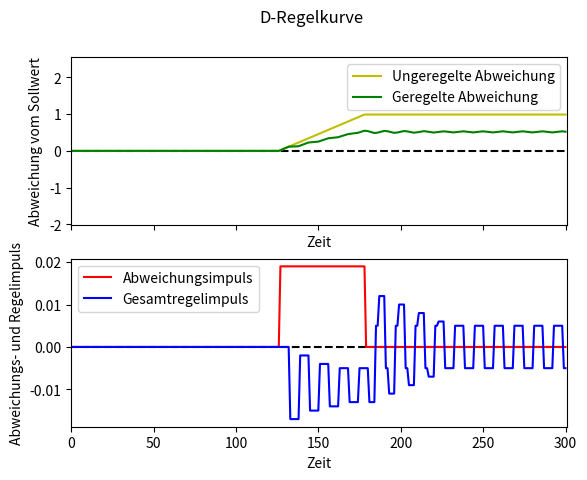

Write Python code to recreate this figure.
import random
import matplotlib.pyplot as plt
import sys
import csv
import numpy as np
import os


def main():
    #Variablen
    Dauer               = 300                       #Dauer der Simulation in Zeitschritten
    Sollwert            = 0                         #Zielwert auf den geregelt werden soll
    abweichungsLimits   = 10                        #Maximale Abweichung die ein Abweichungselement haben darf
    GraphPlusMinus      = abweichungsLimits // 5                               
    abweichungsMenge    = 1
    pFaktor             = 0.2
    iFaktor             = 1
    iLänge              = 3
    dFaktor             = 0.9
    dLänge              = 2
    dMinimum            = 0.00001
    minAbweichungsLänge = round(Dauer/10)
    maxAbweichungsLänge = minAbweichungsLänge * 2   
    RegelVerzögerung    = 5                        #Muss mindestens 1 sein, keine Verzögerung wäre unmöglich
    Rundungsfaktor      = 3
    Aktiv               = "d"
    DualPlot            = True
    
    
    #Zahlenfixen
    Dauer += 1
    if Dauer < maxAbweichungsLänge + 1:
        maxAbweichungsLänge = Dauer - 1
    
    aktiveRegler = list(Aktiv.upper())
    for i in aktiveRegler:
        print(f"{i}-Regler aktiv")
        
    
    #Versucht das erste Argument als Quelle für eine AbweichungsImpuls Datei zu nehmen. Generiert sonst eine zufällige AbweichungsImpuls Liste.
    #Sucht nur im CWD, also in dem Ordner in dem sich auch die .py Datei selbst befindet
    try:
        with open(f"{os.getcwd()}/{sys.argv[1]}") as f:
            strliste = list(csv.reader(f,skipinitialspace=True))[0]
            AbweichungsImpuls = [int(i) for i in strliste]
            Dauer = len(AbweichungsImpuls)
            if input("Möchten Sie einen Sollwert festlegen? (y/n): ") == "y":
                Sollwert = int(input("Bitte geben Sie den Sollwert an: ").strip())
            else:
                Sollwert = AbweichungsImpuls[0]
            abweichungsLimits = max([max(AbweichungsImpuls),abs(min(AbweichungsImpuls))])
            print(abweichungsLimits)
            print(f'Abweichungskurve aus Datei {sys.argv[1]} geladen')
            f.close()
    except:
        AbweichungsImpuls = Abweichung(Dauer,abweichungsLimits,abweichungsMenge, Sollwert,minAbweichungsLänge, maxAbweichungsLänge, Rundungsfaktor)
           
    #Generiert die Abweichungskurve aus der AbweichungsImpuls Liste.
    AbweichungsKurve = Abweichungskurve(Sollwert, Dauer , AbweichungsImpuls)
    

    #Generiert RegelImpuls
    GeregelteAbweichung = [AbweichungsKurve[0]]
    GesamtRegelImpuls = [0 for i in range(RegelVerzögerung)]
    pListe = [0 for i in range(RegelVerzögerung)]
    iListe = [0 for i in range(RegelVerzögerung)]
    dListe = [0 for i in range(RegelVerzögerung)]
    
    #RegelImpulse
    
    for i in range(Dauer):
        gesamtRegelImpuls = 0
        if "P" in aktiveRegler:
            pv = pRegler(Sollwert, GeregelteAbweichung[i], pFaktor)
            pListe.append(round(pv, Rundungsfaktor))
            gesamtRegelImpuls += pv 
        if "I" in aktiveRegler:
            iv = iRegler(GeregelteAbweichung, iFaktor, iLänge)
            iListe.append(round(iv, Rundungsfaktor))
            gesamtRegelImpuls += iv
        if "D" in aktiveRegler:
            #print(f"Geregelte Abweichung: {GeregelteAbweichung[i]}")
            dv = dRegler(GeregelteAbweichung, dFaktor, dMinimum, dLänge)
            dListe.append(round(dv, Rundungsfaktor))
            gesamtRegelImpuls += dv
        GesamtRegelImpuls.append(round(gesamtRegelImpuls, Rundungsfaktor))
        
        GeregelteAbweichung.append(GeregelteAbweichung[i] + AbweichungsImpuls[i] + GesamtRegelImpuls[i]) #Erstellt die geregelte Abweichungskurve aus dem letzten Wert + Wert der im nächsten Schritt abgewichen wird + dem Regelimpuls
        
    GeregelteAbweichung.pop(0)
     
    
    werte = GeregelteAbweichung + GesamtRegelImpuls + AbweichungsImpuls
    yMax = max(werte) + GraphPlusMinus
    yMin = min(werte) - GraphPlusMinus
        
    
    #Plottet den Graphen
    if DualPlot == False:
        fig, (ax1) = plt.subplots(1, 1)
        plotSelector = ax1
    else:
        fig, (ax1,ax2) = plt.subplots(2, 1, sharex=True)
        plotSelector = ax2
        ax1.set_ylabel("Abweichung vom Sollwert")
        ax2.set_ylabel("Abweichungs- und Regelimpuls")
        
            
    ax1.axis([0,Dauer,yMin,yMax]) 
    
    ax1.set_xlabel("Zeit")
    
    ax1.axhline(y=Sollwert, color='black', linestyle=('dashed'))
    ax1.axhline(y=Sollwert-abweichungsLimits, color='red', linestyle=('dashed'))
    ax1.axhline(y=Sollwert+abweichungsLimits, color='red', linestyle=('dashed'))
    
    ax1.plot(list(range(Dauer)),AbweichungsKurve, color="y", label="Ungeregelte Abweichung")
    ax1.plot(list(range(Dauer)),GeregelteAbweichung[:Dauer], color="g", label="Geregelte Abweichung")
    
    
    
    plotSelector.set_xlabel("Zeit")
    
    plotSelector.axhline(y=Sollwert, color='black', linestyle=('dashed'))
    
    plotSelector.plot(list(range(Dauer)),AbweichungsImpuls, color="r", label="Abweichungsimpuls")
    plotSelector.plot(list(range(Dauer)),GesamtRegelImpuls[:Dauer], color="b", label="Gesamtregelimpuls") 
    
    
    fig.suptitle(f"{''.join(aktiveRegler)}-Regelkurve")
    ax1.legend()
    plotSelector.legend()
    plt.show()
    
    


def pRegler(Sollwert, Wert, Kp): #Nimmt Sollwert und aktuellen Wert
    return (Sollwert - Wert) * Kp

def iRegler(GeregelteAbweichung, Ki, iLänge):
    try:
        return (-1 * np.trapz(GeregelteAbweichung[-iLänge:]) * Ki) / (len(GeregelteAbweichung))
    except:
        print("oof")
        return 0

def dRegler(GeregelteAbweichung, Kd, dMinimum, dLänge):
    try:
        val = (-1 * np.diff(GeregelteAbweichung[-dLänge:]) * Kd)[-1]
        if abs(val) <= dMinimum:
            return 0
        else:
            return val
    except:
        return 0



def Abweichung(Dauer,abweichungsLimits,abweichungsMenge, Sollwert,minAbweichungsLänge, maxAbweichungsLänge, rundungsFaktor):
    AbweichungsImpuls = [0 for i in range(Dauer)]
    
    abweichungsStarts = sorted([random.choice(range(Dauer - maxAbweichungsLänge)) for i in range(abweichungsMenge)])
    
        
    for i in range(len(abweichungsStarts)):
        abweichungsRange    = list(range(abweichungsStarts[i],abweichungsStarts[i]+random.randint(minAbweichungsLänge,maxAbweichungsLänge)))
        Abweichungswert     = random.randint(Sollwert - abweichungsLimits, Sollwert + abweichungsLimits)
        while Abweichungswert == 0:
            Abweichungswert     = random.randint(Sollwert - abweichungsLimits, Sollwert + abweichungsLimits)

        random.choice([konstantAbweichung,linearAbweichung,exponentialAbweichung])(AbweichungsImpuls, abweichungsRange, Abweichungswert, rundungsFaktor)
    return AbweichungsImpuls


def Abweichungskurve(Sollwert, Dauer, AbweichungsImpuls):
    Abweichungskurve = [Sollwert]
    for i in range(Dauer):
        Abweichungskurve.append(Abweichungskurve[i] + AbweichungsImpuls[i])
    return Abweichungskurve[1:]



def konstantAbweichung(AbweichungsImpuls, abweichungsRange, Abweichungswert, rundungsFaktor):
    print(f"Konstante Abweichung von {Abweichungswert} an {abweichungsRange[0]}")
    AbweichungsImpuls[abweichungsRange[0]] = Abweichungswert
    
def linearAbweichung(AbweichungsImpuls, abweichungsRange, Abweichungswert,rundungsFaktor):
    Steigung = round(Abweichungswert / len(abweichungsRange),rundungsFaktor)
    print(f"Linear wachsende Abweichung von {round(Steigung, rundungsFaktor)} zwischen {abweichungsRange[0]} und {abweichungsRange[-1]}")
    for i in abweichungsRange:
        AbweichungsImpuls[i] = round(Steigung,rundungsFaktor)
    
def exponentialAbweichung(AbweichungsImpuls, abweichungsRange, Abweichungswert, rundungsFaktor):
    #print(f"Abweichungswert: {Abweichungswert}\nAbweichungsrange: {len(abweichungsRange)}")
    Exponent = np.power(abs(Abweichungswert), 1 / len(abweichungsRange))
    print(f"Exponentiell wachsende Abweichung von {Exponent} zwischen {abweichungsRange[0]} und {abweichungsRange[-1]}")
    
    abweichungsRange.insert(0,0)
   
    for y, val in enumerate(abweichungsRange[1:]):  
        #print(Exponent, len(abweichungsRange[:y])+1)
        AbweichungsImpuls[val] = Exponent ** (len(abweichungsRange[:y])+1)
        if Abweichungswert < 0:
            AbweichungsImpuls[val] = AbweichungsImpuls[val] * -1


if __name__ == "__main__":
    main()
